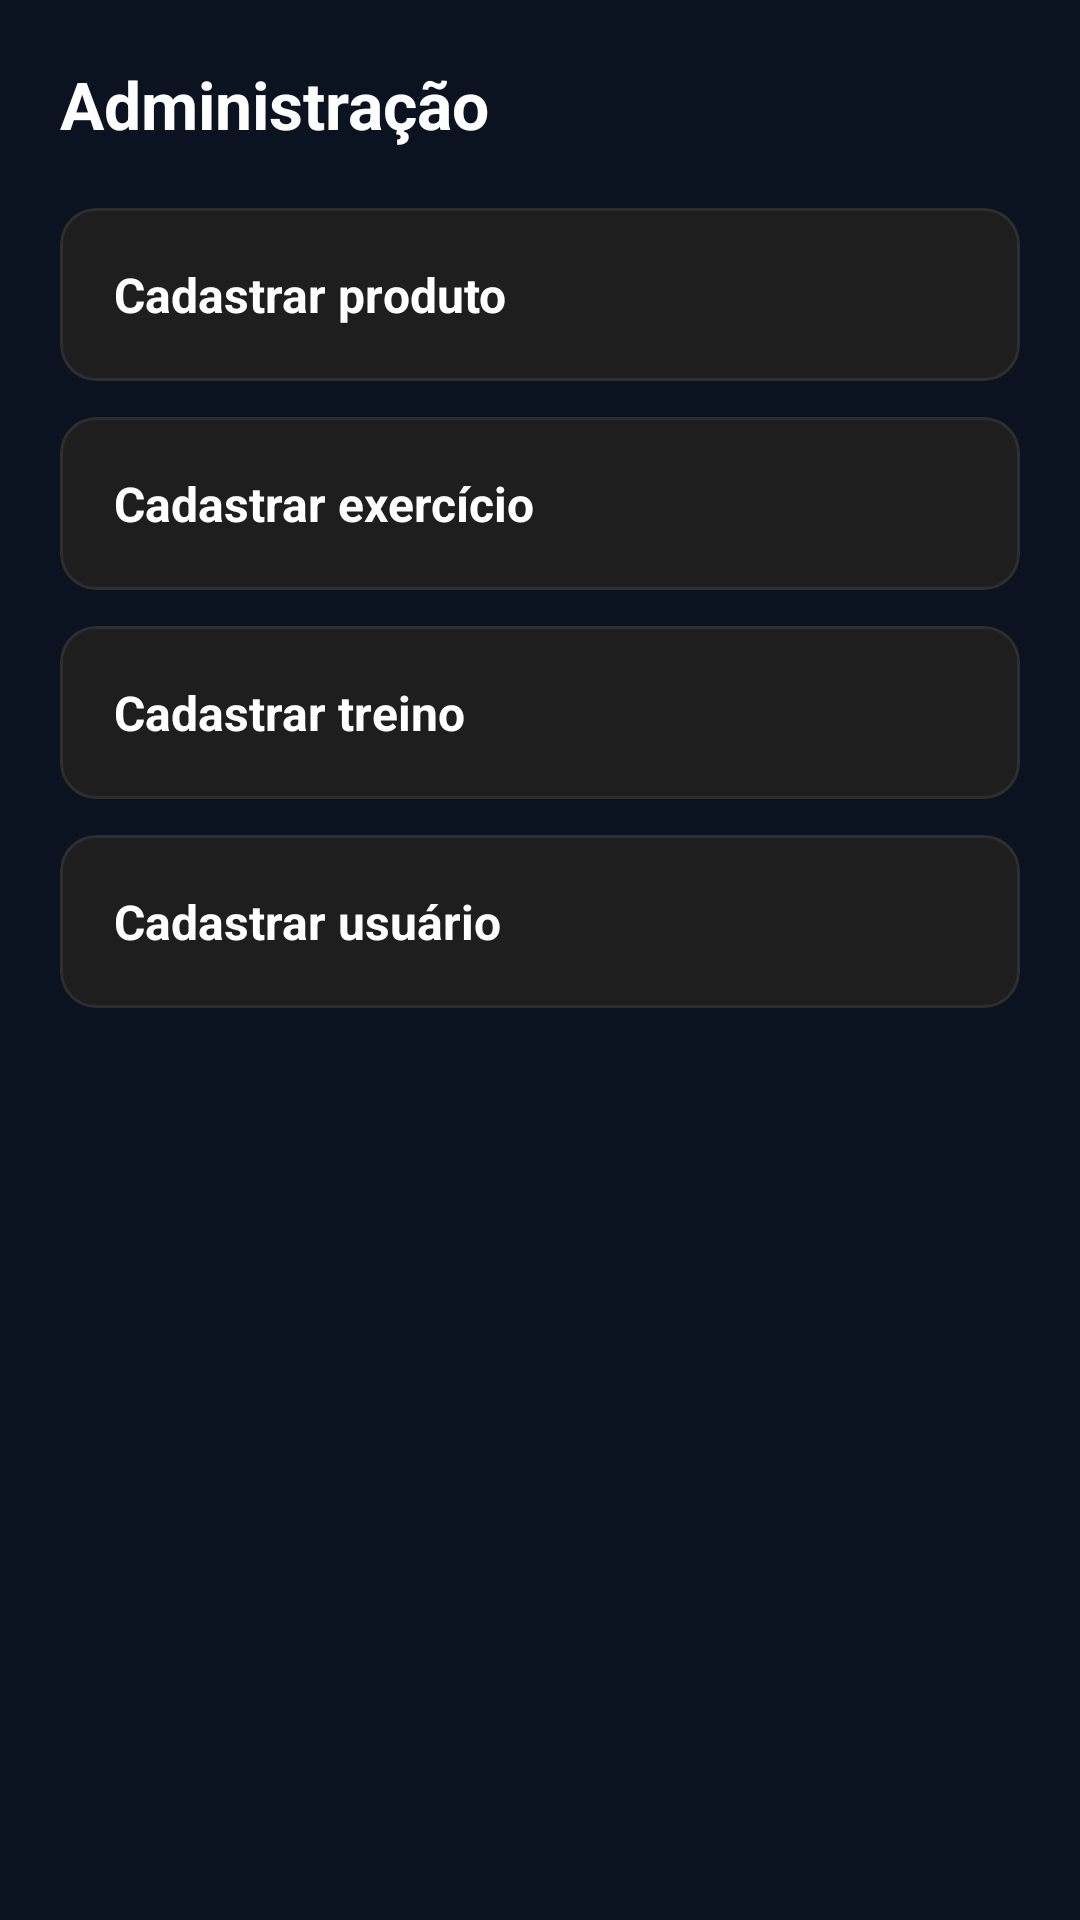

Reconstruct the res/layout file that produces this screen, plus the resources it refers to.
<!-- AndroidManifest.xml: application theme Theme.MyApplication -->
<!-- res/layout/fragment_admin.xml -->
<?xml version="1.0" encoding="utf-8"?>
<ScrollView xmlns:android="http://schemas.android.com/apk/res/android"
    xmlns:app="http://schemas.android.com/apk/res-auto"
    android:layout_width="match_parent"
    android:layout_height="match_parent"
    android:background="#0B1220">

    <LinearLayout
        android:layout_width="match_parent"
        android:layout_height="wrap_content"
        android:orientation="vertical"
        android:padding="20dp">

        <TextView
            android:layout_width="wrap_content"
            android:layout_height="wrap_content"
            android:layout_marginBottom="20dp"
            android:text="Administração"
            android:textColor="#FFFFFF"
            android:textSize="22sp"
            android:textStyle="bold" />

        <com.google.android.material.card.MaterialCardView
            android:id="@+id/btnCadastrarProduto"
            android:layout_width="match_parent"
            android:layout_height="wrap_content"
            android:layout_marginBottom="12dp"
            android:clickable="true"
            android:focusable="true"
            app:cardBackgroundColor="#1E1E1E"
            app:cardCornerRadius="12dp"
            app:cardElevation="0dp"
            app:strokeColor="#2E2E2E"
            app:strokeWidth="1dp">

            <TextView
                android:layout_width="match_parent"
                android:layout_height="wrap_content"
                android:padding="18dp"
                android:text="Cadastrar produto"
                android:textColor="#FFFFFF"
                android:textSize="16sp"
                android:textStyle="bold" />

        </com.google.android.material.card.MaterialCardView>

        <com.google.android.material.card.MaterialCardView
            android:id="@+id/btnCadastrarExercicio"
            android:layout_width="match_parent"
            android:layout_height="wrap_content"
            android:layout_marginBottom="12dp"
            android:clickable="true"
            android:focusable="true"
            app:cardBackgroundColor="#1E1E1E"
            app:cardCornerRadius="12dp"
            app:cardElevation="0dp"
            app:strokeColor="#2E2E2E"
            app:strokeWidth="1dp">

            <TextView
                android:layout_width="match_parent"
                android:layout_height="wrap_content"
                android:padding="18dp"
                android:text="Cadastrar exercício"
                android:textColor="#FFFFFF"
                android:textSize="16sp"
                android:textStyle="bold" />

        </com.google.android.material.card.MaterialCardView>

        <com.google.android.material.card.MaterialCardView
            android:id="@+id/btnCadastrarTreino"
            android:layout_width="match_parent"
            android:layout_height="wrap_content"
            android:layout_marginBottom="12dp"
            android:clickable="true"
            android:focusable="true"
            app:cardBackgroundColor="#1E1E1E"
            app:cardCornerRadius="12dp"
            app:cardElevation="0dp"
            app:strokeColor="#2E2E2E"
            app:strokeWidth="1dp">

            <TextView
                android:layout_width="match_parent"
                android:layout_height="wrap_content"
                android:padding="18dp"
                android:text="Cadastrar treino"
                android:textColor="#FFFFFF"
                android:textSize="16sp"
                android:textStyle="bold" />

        </com.google.android.material.card.MaterialCardView>

        <com.google.android.material.card.MaterialCardView
            android:id="@+id/btnCadastrarUsuario"
            android:layout_width="match_parent"
            android:layout_height="wrap_content"
            android:layout_marginBottom="12dp"
            android:clickable="true"
            android:focusable="true"
            app:cardBackgroundColor="#1E1E1E"
            app:cardCornerRadius="12dp"
            app:cardElevation="0dp"
            app:strokeColor="#2E2E2E"
            app:strokeWidth="1dp">

            <TextView
                android:layout_width="match_parent"
                android:layout_height="wrap_content"
                android:padding="18dp"
                android:text="Cadastrar usuário"
                android:textColor="#FFFFFF"
                android:textSize="16sp"
                android:textStyle="bold" />

        </com.google.android.material.card.MaterialCardView>

    </LinearLayout>
</ScrollView>
<!-- resources referenced by this layout -->
<resources>
  <style name="Theme.MyApplication" parent="Theme.Material3.DayNight.NoActionBar">
          
      </style>
</resources>
